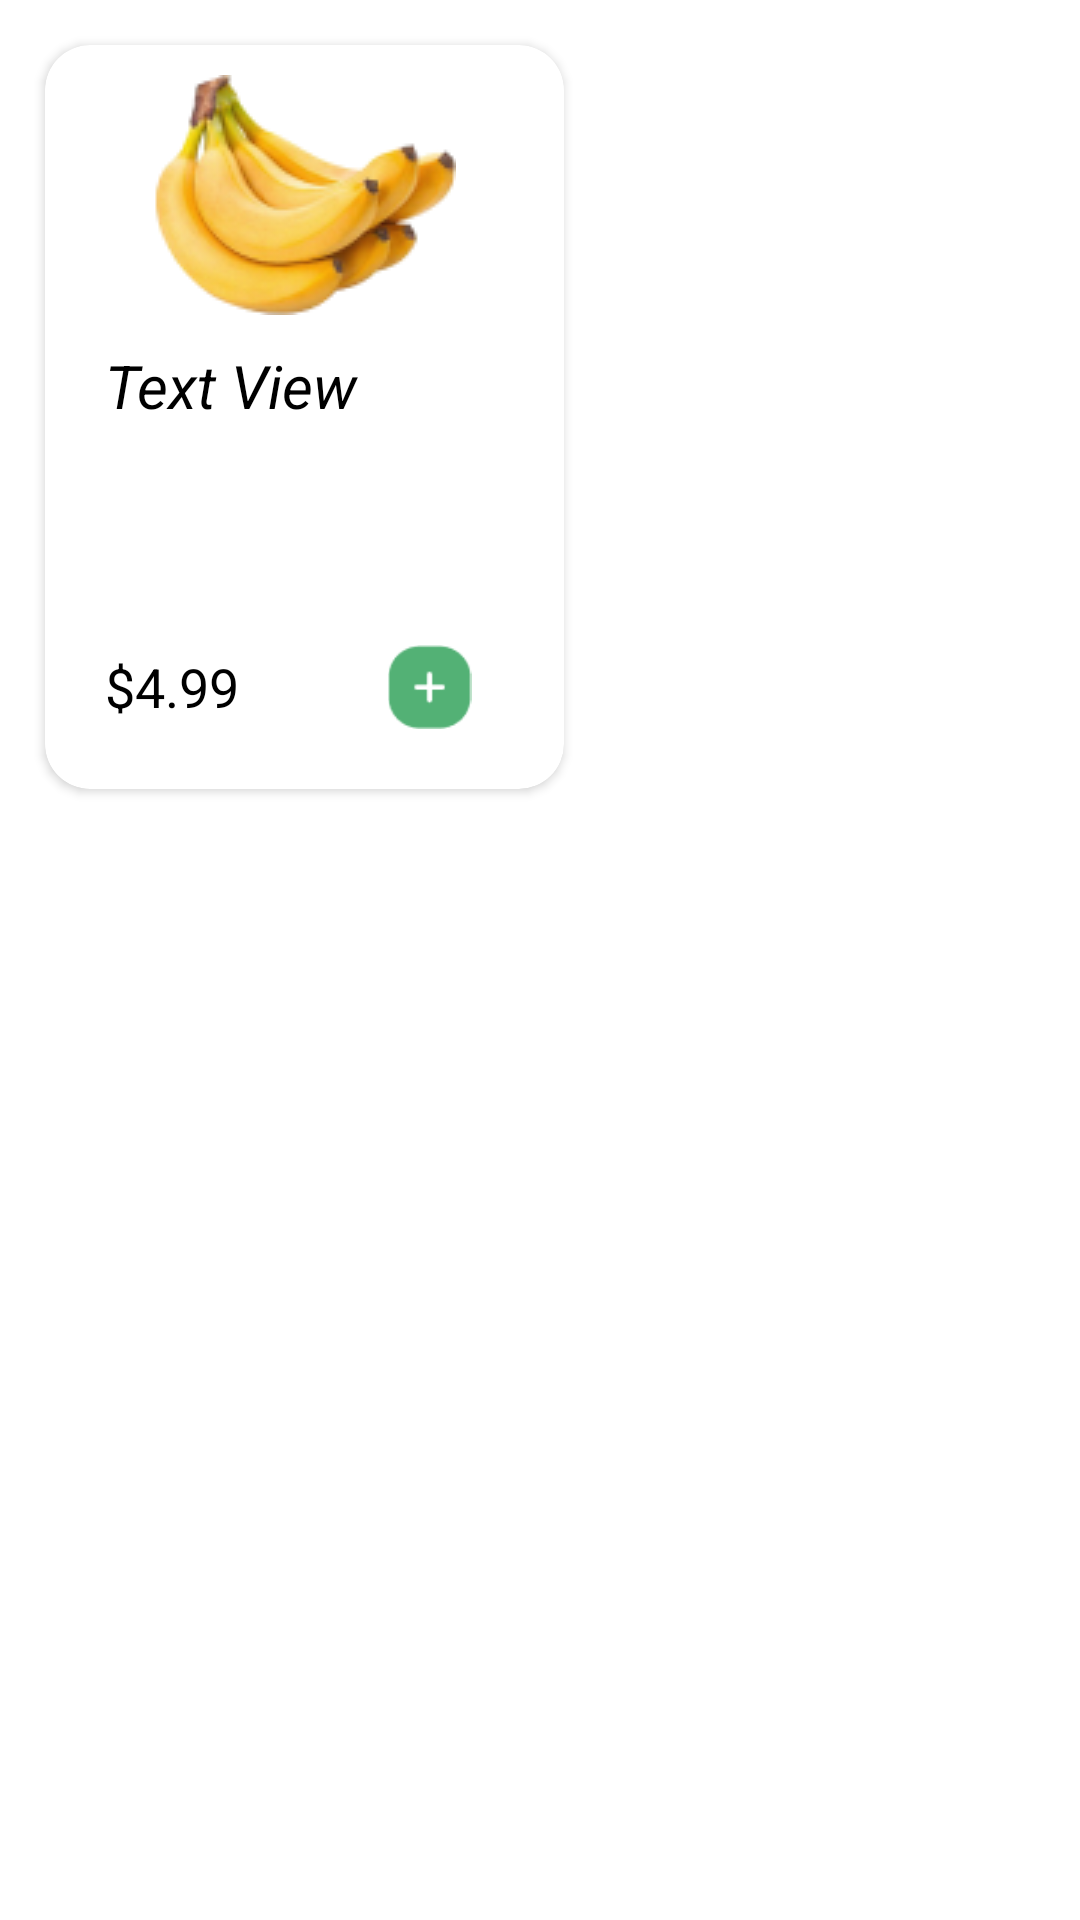

This screen was rendered from an Android layout file. Write that file and the resources it references.
<!-- AndroidManifest.xml: application theme Theme.TalabatTask -->
<!-- res/layout/activity_res_view.xml -->
<?xml version="1.0" encoding="utf-8"?>
<RelativeLayout xmlns:android="http://schemas.android.com/apk/res/android"
    android:layout_width="wrap_content"
    android:layout_height="wrap_content"
    xmlns:app="http://schemas.android.com/apk/res-auto">

    <androidx.cardview.widget.CardView
        android:layout_width="173sp"
        android:layout_height="248sp"
        android:layout_margin="15dp"
        app:cardCornerRadius="15dp"

        android:backgroundTint="@color/white">
        <LinearLayout
            android:layout_width="match_parent"
            android:layout_height="match_parent"
            android:id="@+id/card"
            android:layout_margin="10dp"
            android:orientation="vertical">

            <ImageView
                android:id="@+id/product_image"
                android:layout_width="wrap_content"
                android:layout_height="wrap_content"
                android:src="@drawable/banana"
                android:layout_gravity="center"
               />

            <TextView
                android:id="@+id/product_desc"
                android:layout_width="137sp"
                android:layout_height="40sp"
                android:layout_below="@id/product_image"
                android:layout_margin="10sp"
                android:text="Text View"
                android:textColor="@color/black"
                android:textSize="20sp"
                android:textStyle="italic" />


            <LinearLayout
                android:layout_width="match_parent"
                android:layout_height="wrap_content"
                android:layout_margin="10sp"
android:paddingTop="40sp"
android:orientation="horizontal">
                <TextView
                    android:layout_width="wrap_content"
                    android:layout_height="wrap_content"
                    android:text="$4.99"
                    android:layout_gravity="center"
                    android:textColor="@color/black"
                    android:textSize="18sp"/>
                <ImageView
                    android:layout_width="wrap_content"
                    android:layout_height="wrap_content"
                    android:src="@drawable/plus"
                    android:layout_gravity="center"
                    android:paddingLeft="40sp"/>

            </LinearLayout>
        </LinearLayout>
    </androidx.cardview.widget.CardView>


</RelativeLayout>
<!-- resources referenced by this layout -->
<resources>
  <!-- drawable banana: png bitmap (drawable, 13502 bytes) -->
  <!-- drawable plus: png bitmap (drawable, 902 bytes) -->
  <style name="Theme.TalabatTask" parent="Theme.MaterialComponents.DayNight.NoActionBar">
          
          <item name="colorPrimary">@color/purple_500</item>
          <item name="colorPrimaryVariant">@color/purple_700</item>
          <item name="colorOnPrimary">@color/white</item>
          
          <item name="colorSecondary">@color/teal_200</item>
          <item name="colorSecondaryVariant">@color/teal_700</item>
          <item name="colorOnSecondary">@color/black</item>
          
          <item name="android:statusBarColor">?attr/colorPrimaryVariant</item>
          
      </style>
  <!-- not gathered from this repository: default colours our renderer supplied (Android Studio template values) -->
  <color name="purple_500">#FF6200EE</color>
  <color name="purple_700">#FF3700B3</color>
  <color name="teal_200">#FF03DAC5</color>
  <color name="teal_700">#FF018786</color>
  <color name="black">#FF000000</color>
  <color name="white">#FFFFFFFF</color>
</resources>
